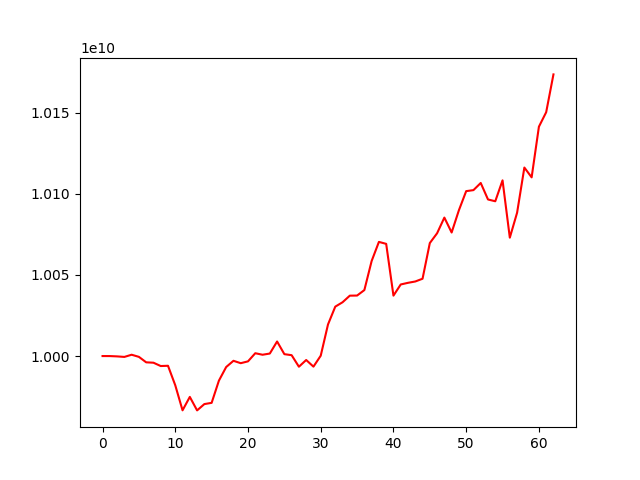

Data behind this chart, as committed beside it:
account_value, date, daily_return
10000000000, 2020-07-10, 
9999986614, 2020-07-13, -1.3385867340121038e-06
9999792204, 2020-07-14, -1.944099468420557e-05
9999467450, 2020-07-15, -3.247607424750054e-05
10000817231, 2020-07-16, 0.000135
9999500312, 2020-07-17, -0.0001317
9996137120, 2020-07-20, -0.0003363
9995900565, 2020-07-21, -2.366465109060467e-05
9993854167, 2020-07-22, -0.0002047
9994012509, 2020-07-23, 1.5843966557627098e-05
9981986753, 2020-07-24, -0.001203
9966557940, 2020-07-27, -0.001546
9974831142, 2020-07-28, 0.0008301
9966512363, 2020-07-29, -0.000834
9970404010, 2020-07-30, 0.0003905
9971168249, 2020-07-31, 7.665075122487153e-05
9984846503, 2020-08-03, 0.001372
9993241960, 2020-08-04, 0.0008408
9997075789, 2020-08-05, 0.0003836
9995602098, 2020-08-06, -0.0001474
9996733557, 2020-08-07, 0.0001132
10001741069, 2020-08-10, 0.0005009
10000809142, 2020-08-11, -9.317645443096545e-05
10001546750, 2020-08-12, 7.375487455685281e-05
10008974548, 2020-08-13, 0.0007427
10001167806, 2020-08-14, -0.00078
10000536449, 2020-08-17, -6.312832755117626e-05
9993429295, 2020-08-18, -0.0007107
9997569101, 2020-08-19, 0.0004143
9993476630, 2020-08-20, -0.0004093
10000218726, 2020-08-21, 0.0006746
10019465679, 2020-08-24, 0.001925
10030448985, 2020-08-25, 0.001096
10033144891, 2020-08-26, 0.0002688
10037212556, 2020-08-27, 0.0004054
10037283526, 2020-08-28, 7.070708011758242e-06
10040656948, 2020-08-31, 0.0003361
10058560409, 2020-09-01, 0.001783
10070340767, 2020-09-03, 0.001171
10069133338, 2020-09-04, -0.0001199
10037230701, 2020-09-07, -0.003168
10044109756, 2020-09-08, 0.0006854
10045125561, 2020-09-09, 0.0001011
10045949135, 2020-09-10, 8.198751329091536e-05
10047643530, 2020-09-11, 0.0001687
10069624520, 2020-09-14, 0.002188
10075662304, 2020-09-15, 0.0005996
10085322434, 2020-09-16, 0.0009588
10076125348, 2020-09-17, -0.0009119
10089862071, 2020-09-18, 0.001363
10101618794, 2020-09-21, 0.001165
10102248220, 2020-09-22, 6.230937036244555e-05
10106653187, 2020-09-23, 0.000436
10096481308, 2020-09-24, -0.001006
10095382542, 2020-09-25, -0.0001088
10108267446, 2020-09-28, 0.001276
10072945478, 2020-09-29, -0.003494
10088323287, 2020-09-30, 0.001527
10116155586, 2020-10-01, 0.002759
10110114784, 2020-10-02, -0.0005971
... 3 more rows
